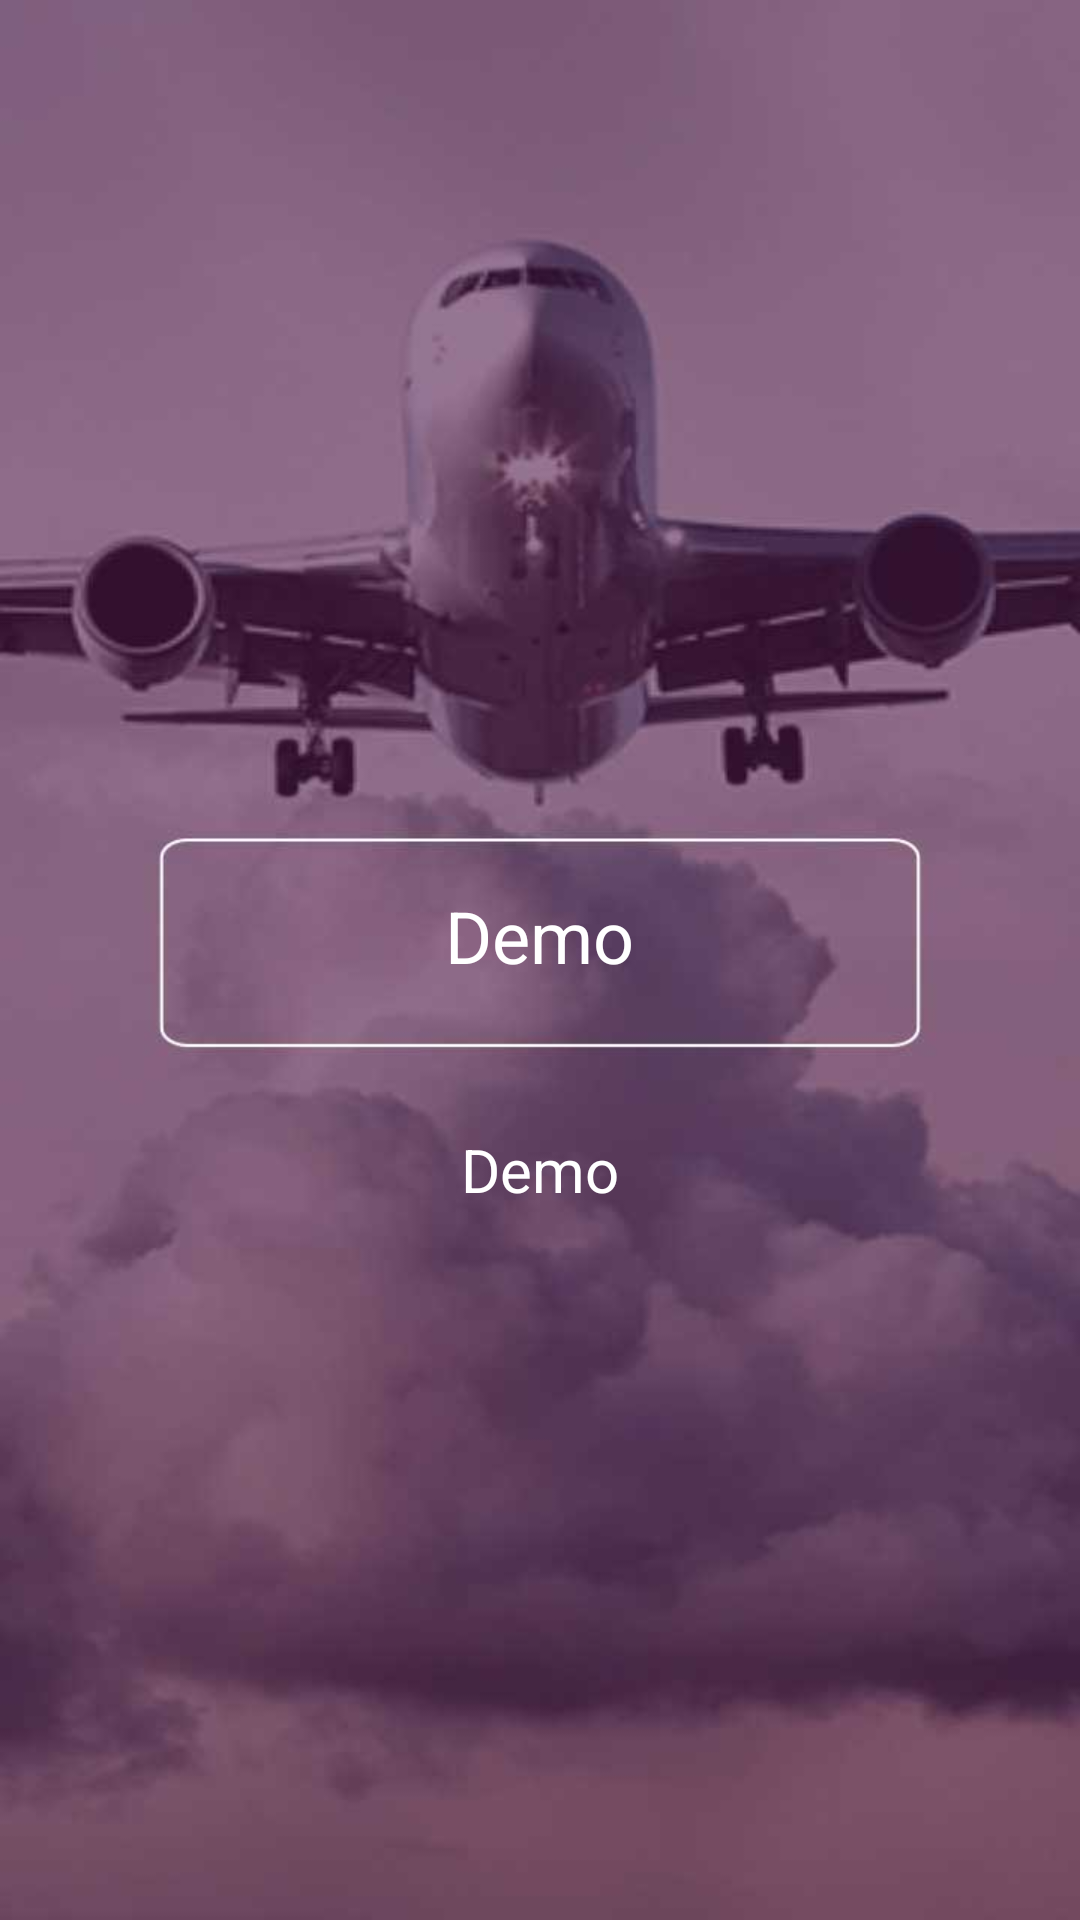

This screen was rendered from an Android layout file. Write that file and the resources it references.
<!-- AndroidManifest.xml: application theme AppTheme -->
<!-- res/layout/fragment_onboard.xml -->
<FrameLayout xmlns:android="http://schemas.android.com/apk/res/android"
    xmlns:tools="http://schemas.android.com/tools"
    android:layout_width="match_parent"
    android:layout_height="match_parent"
    tools:context="io.github.rajdeep1008.nasscom.OnboardFragment">

    <ImageView
        android:layout_width="match_parent"
        android:layout_height="match_parent"
        android:src="@drawable/bg"
        android:scaleType="centerCrop"/>

    <TextView
        android:layout_width="wrap_content"
        android:layout_height="wrap_content"
        android:layout_gravity="center"
        android:textSize="24sp"
        android:textColor="@android:color/white"
        android:text="Demo"
        android:layout_marginBottom="8dp" />

    <TextView
        android:layout_width="wrap_content"
        android:layout_height="wrap_content"
        android:layout_gravity="center"
        android:layout_marginTop="70dp"
        android:textSize="20sp"
        android:textColor="@android:color/white"
        android:text="Demo"/>

    <EditText
        android:layout_width="200dp"
        android:layout_height="wrap_content"
        android:visibility="gone"/>

    <Button
        android:layout_width="wrap_content"
        android:layout_height="wrap_content"
        android:background="@color/colorPrimary"
        android:layout_gravity="bottom|center"
        android:layout_marginBottom="8dp"
        android:text="Submit"
        android:textColor="@android:color/white"
        android:padding="8dp"
        android:visibility="gone"/>

</FrameLayout>
<!-- resources referenced by this layout -->
<resources>
  <color name="colorPrimary">#47143D</color>
  <!-- drawable bg: jpg bitmap (drawable, 50159 bytes) -->
  <style name="AppTheme" parent="Theme.AppCompat.Light.DarkActionBar">
          
          <item name="colorPrimary">@color/colorPrimary</item>
          <item name="colorPrimaryDark">@color/colorPrimaryDark</item>
          <item name="colorAccent">@color/colorAccent</item>
      </style>
  <color name="colorPrimaryDark">#47143D</color>
  <color name="colorAccent">#FF4081</color>
</resources>
